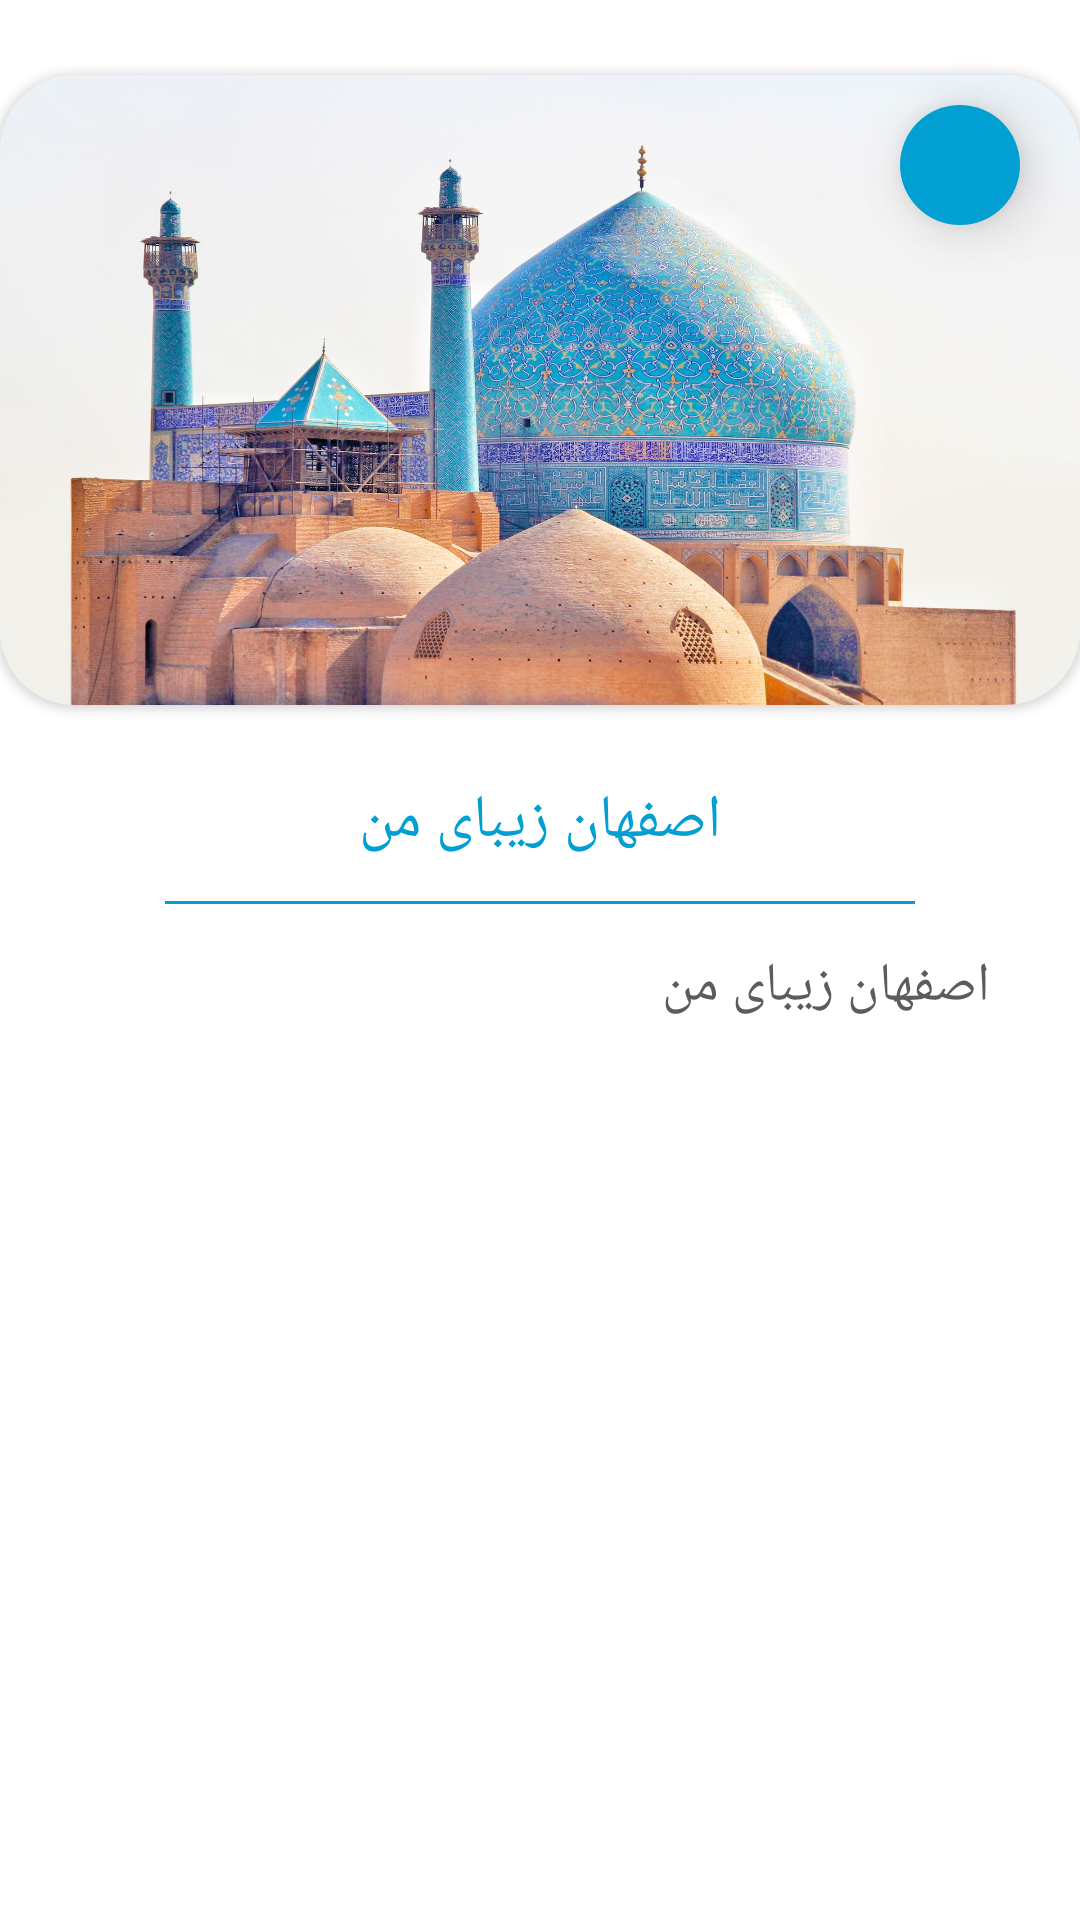

Here is an Android app screen rendered from its layout file. Give the layout XML and the strings, colors and styles it references.
<!-- AndroidManifest.xml: application theme Theme.IsfBeautiful -->
<!-- res/layout/activity_detail.xml -->
<?xml version="1.0" encoding="utf-8"?>
<RelativeLayout xmlns:android="http://schemas.android.com/apk/res/android"
    xmlns:app="http://schemas.android.com/apk/res-auto"
    xmlns:tools="http://schemas.android.com/tools"
    android:layout_width="match_parent"
    android:layout_height="match_parent"
    android:layout_marginHorizontal="18sp"
    tools:context=".activities.DetailActivity">

    <LinearLayout
        android:layout_width="match_parent"
        android:layout_height="match_parent"
        android:orientation="vertical">

        <androidx.cardview.widget.CardView
            android:layout_width="match_parent"
            android:layout_height="210sp"
            android:layout_marginVertical="25sp"
            android:elevation="30sp"
            app:cardCornerRadius="25sp">

            <RelativeLayout
                android:layout_width="match_parent"
                android:layout_height="match_parent">

                <ImageView
                    android:id="@+id/imgDetail"
                    android:layout_width="match_parent"
                    android:layout_height="match_parent"
                    android:scaleType="fitXY"
                    android:src="@drawable/i1" />

            </RelativeLayout>
        </androidx.cardview.widget.CardView>

        <TextView
            android:id="@+id/txtTitleDetail"
            android:layout_width="match_parent"
            android:layout_height="wrap_content"
            android:layout_alignParentRight="true"
            android:layout_alignParentBottom="true"
            android:layout_marginHorizontal="15sp"
            android:layout_marginBottom="8sp"
            android:fontFamily="@font/b_koodak_bold"
            android:gravity="center"
            android:paddingHorizontal="15sp"
            android:text="اصفهان زیبای من"
            android:textColor="@color/textColor"
            android:textDirection="rtl"
            android:textSize="20sp" />

        <View
            android:layout_width="250sp"
            android:layout_height="1sp"
            android:layout_gravity="center"
            android:layout_marginVertical="5sp"
            android:background="@color/textColor" />

        <ScrollView
            android:layout_width="match_parent"
            android:layout_height="match_parent"
            android:scrollbars="none">

            <LinearLayout
                android:layout_width="match_parent"
                android:layout_height="match_parent"
                android:orientation="vertical">

                <TextView
                    android:id="@+id/txtDescDetail"
                    android:layout_width="match_parent"
                    android:layout_height="wrap_content"
                    android:layout_alignParentRight="true"
                    android:layout_alignParentBottom="true"
                    android:layout_marginHorizontal="15sp"
                    android:layout_marginVertical="10sp"
                    android:layout_marginBottom="8sp"
                    android:fontFamily="@font/b_koodak_bold"
                    android:gravity="right"
                    android:justificationMode="inter_word"
                    android:lineSpacingExtra="10sp"
                    android:paddingHorizontal="15sp"
                    android:text="اصفهان زیبای من"
                    android:textColor="#5C5C5C"
                    android:textDirection="rtl"
                    android:textSize="18sp" />
            </LinearLayout>
        </ScrollView>

    </LinearLayout>

    <ImageView
        android:id="@+id/imgBackDetail"
        android:layout_width="40sp"
        android:layout_height="40sp"
        android:layout_alignParentRight="true"
        android:layout_marginTop="35sp"
        android:layout_marginRight="20sp"
        android:background="@drawable/border_style"
        android:elevation="10sp"
        android:padding="5sp"
        android:src="@drawable/forward" />
</RelativeLayout>
<!-- resources referenced by this layout -->
<resources>
  <color name="textColor">#029fd2</color>
  <!-- drawable border_style (drawable) -->
  <?xml version="1.0" encoding="utf-8"?>
  <shape xmlns:android="http://schemas.android.com/apk/res/android">
      <corners android:radius="25sp" />
      <solid android:color="@color/textColor" />
  </shape>
  <!-- drawable i1: jpg bitmap (drawable, 423552 bytes) -->
  <style name="Theme.IsfBeautiful" parent="Theme.MaterialComponents.DayNight.NoActionBar">
          
          <item name="colorPrimary">@color/textColor</item>
          <item name="colorPrimaryVariant">#006F93</item>
          <item name="colorOnPrimary">@color/white</item>
          
          <item name="colorSecondary">@color/teal_200</item>
          <item name="colorSecondaryVariant">@color/teal_700</item>
          <item name="colorOnSecondary">@color/black</item>
          
          <item name="android:statusBarColor">?attr/colorPrimaryVariant</item>
          
      </style>
  <color name="white">#FFFFFFFF</color>
  <color name="teal_200">#029fd2</color>
  <color name="teal_700">#FF018786</color>
  <color name="black">#FF000000</color>
</resources>
